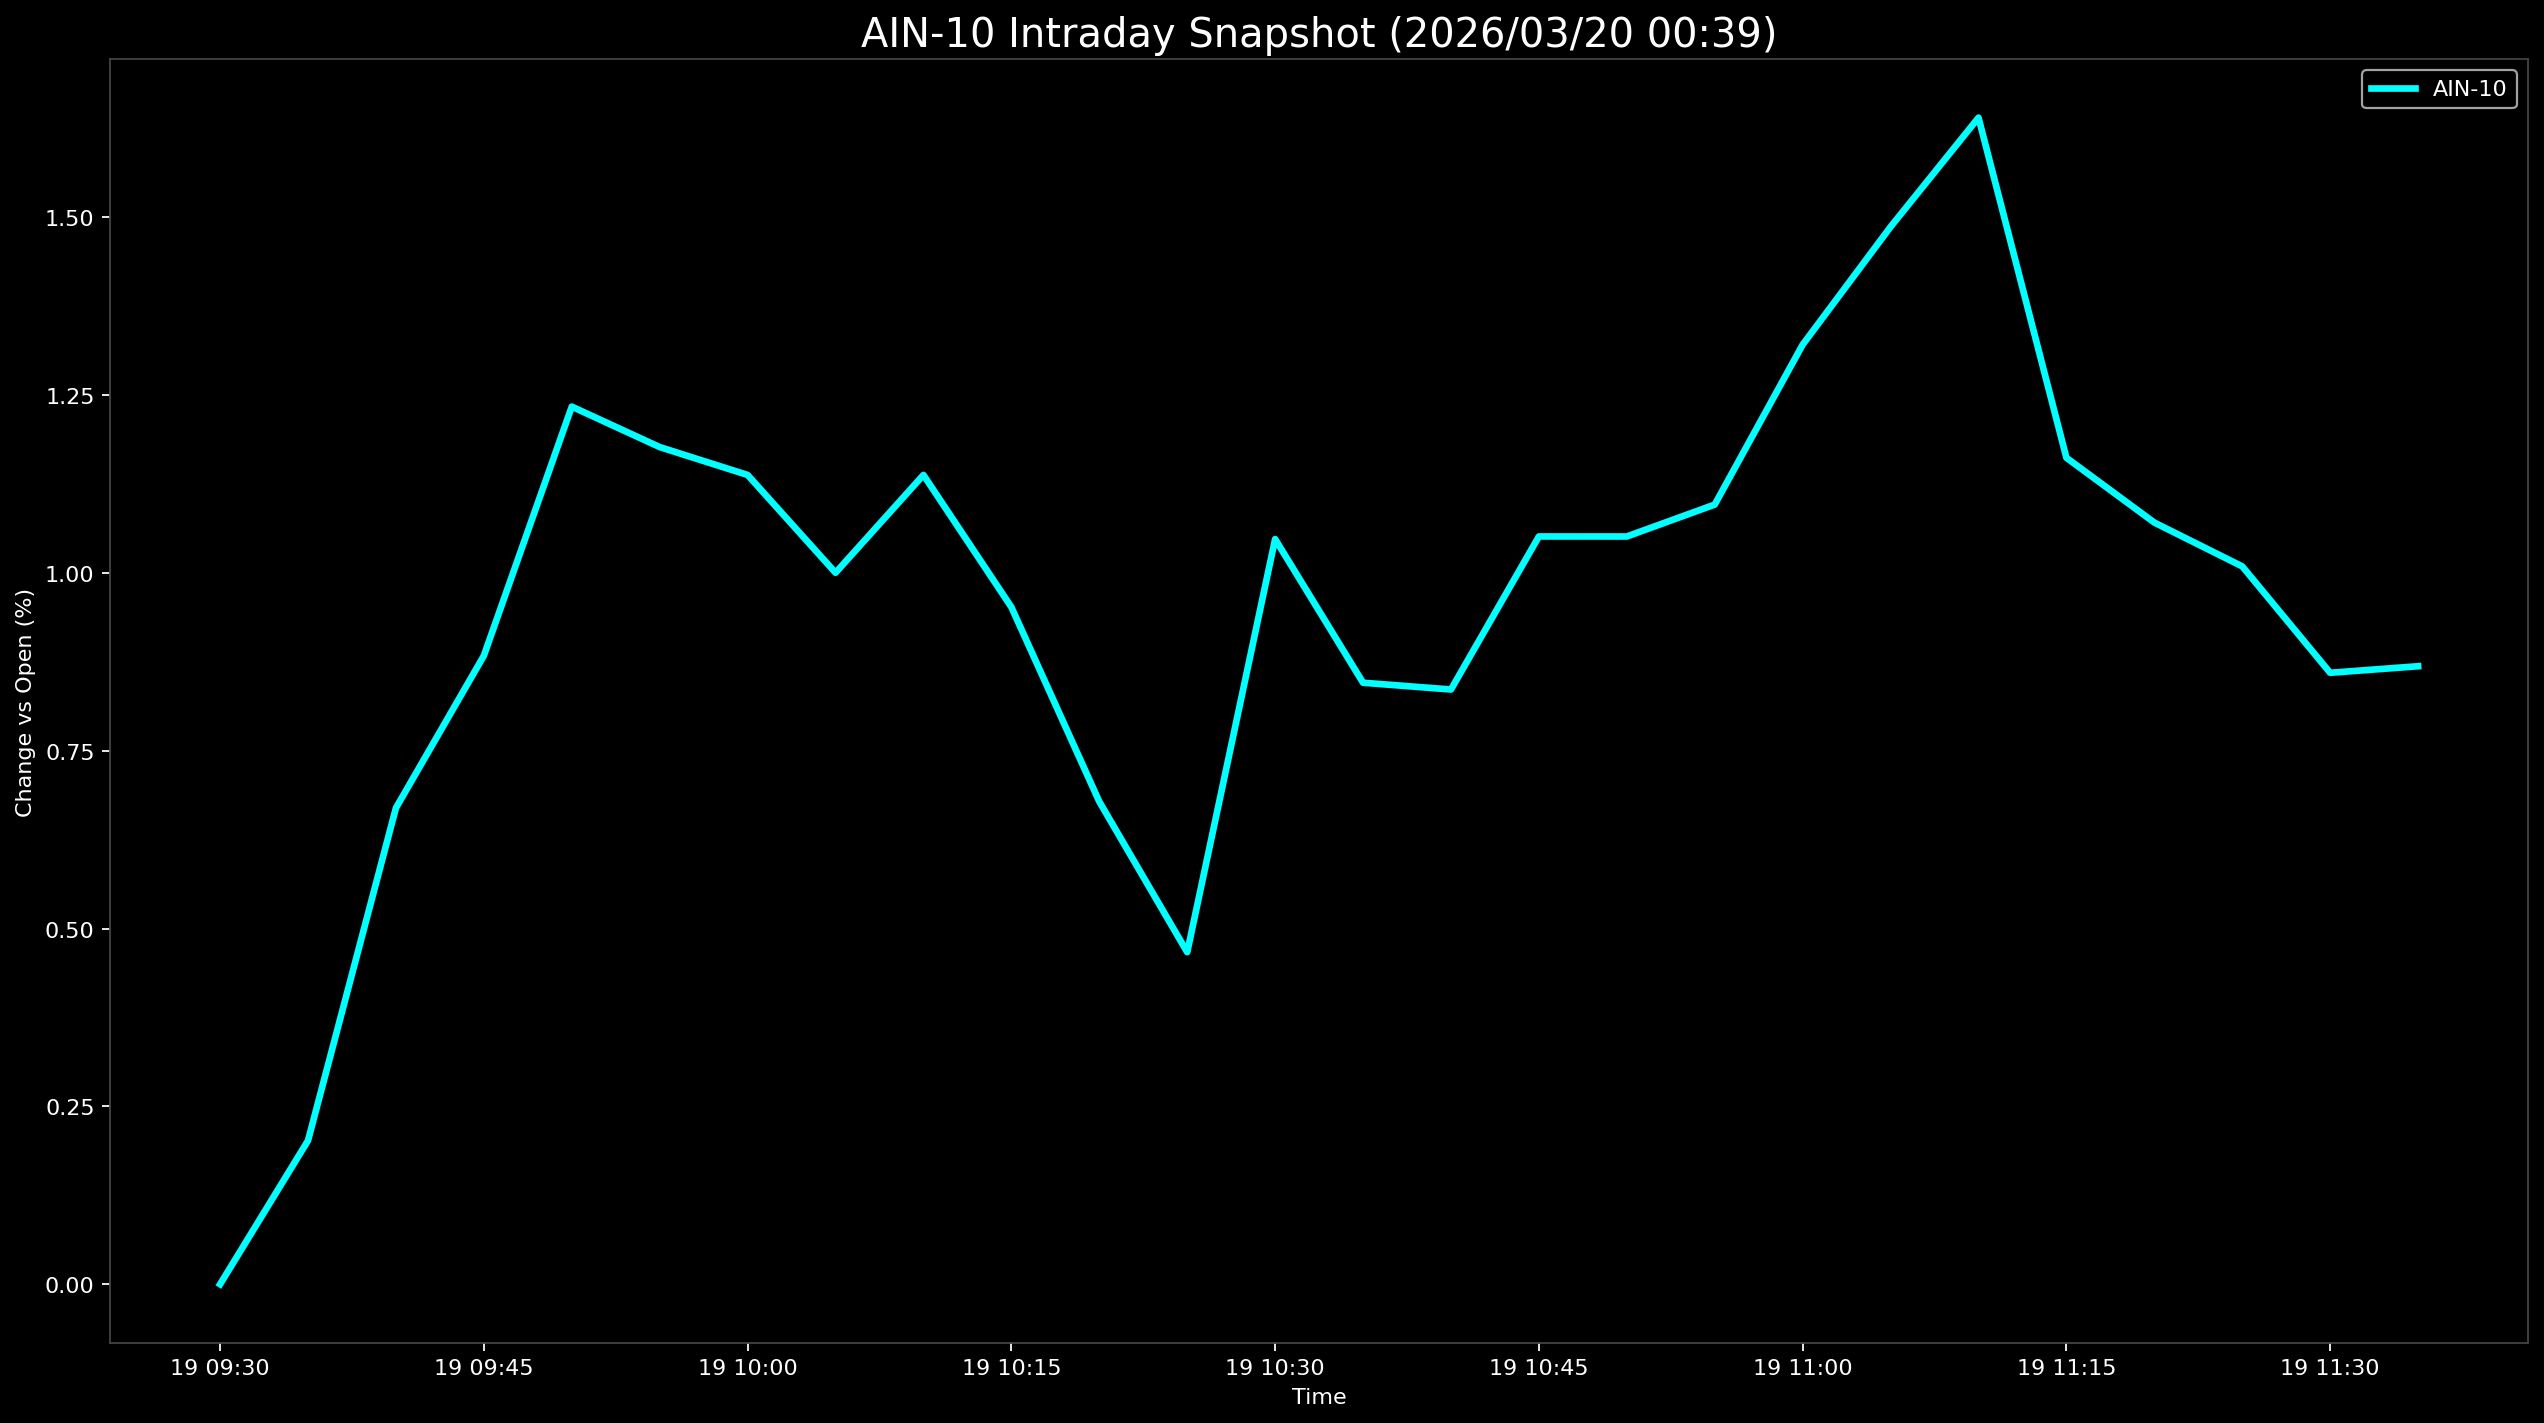

The data file committed next to this chart (first rows):
Datetime, AIN-10
2026-03-19 09:30:00, 0.0
2026-03-19 09:35:00, 0.202
2026-03-19 09:40:00, 0.6696
2026-03-19 09:45:00, 0.8836
2026-03-19 09:50:00, 1.234
2026-03-19 09:55:00, 1.177
2026-03-19 10:00:00, 1.138
2026-03-19 10:05:00, 1
2026-03-19 10:10:00, 1.138
2026-03-19 10:15:00, 0.9519
2026-03-19 10:20:00, 0.6785
2026-03-19 10:25:00, 0.4668
2026-03-19 10:30:00, 1.048
2026-03-19 10:35:00, 0.8456
2026-03-19 10:40:00, 0.8361
2026-03-19 10:45:00, 1.051
2026-03-19 10:50:00, 1.051
2026-03-19 10:55:00, 1.096
2026-03-19 11:00:00, 1.321
2026-03-19 11:05:00, 1.487
2026-03-19 11:10:00, 1.64
2026-03-19 11:15:00, 1.162
2026-03-19 11:20:00, 1.071
2026-03-19 11:25:00, 1.009
2026-03-19 11:30:00, 0.8596
2026-03-19 11:35:00, 0.8688
